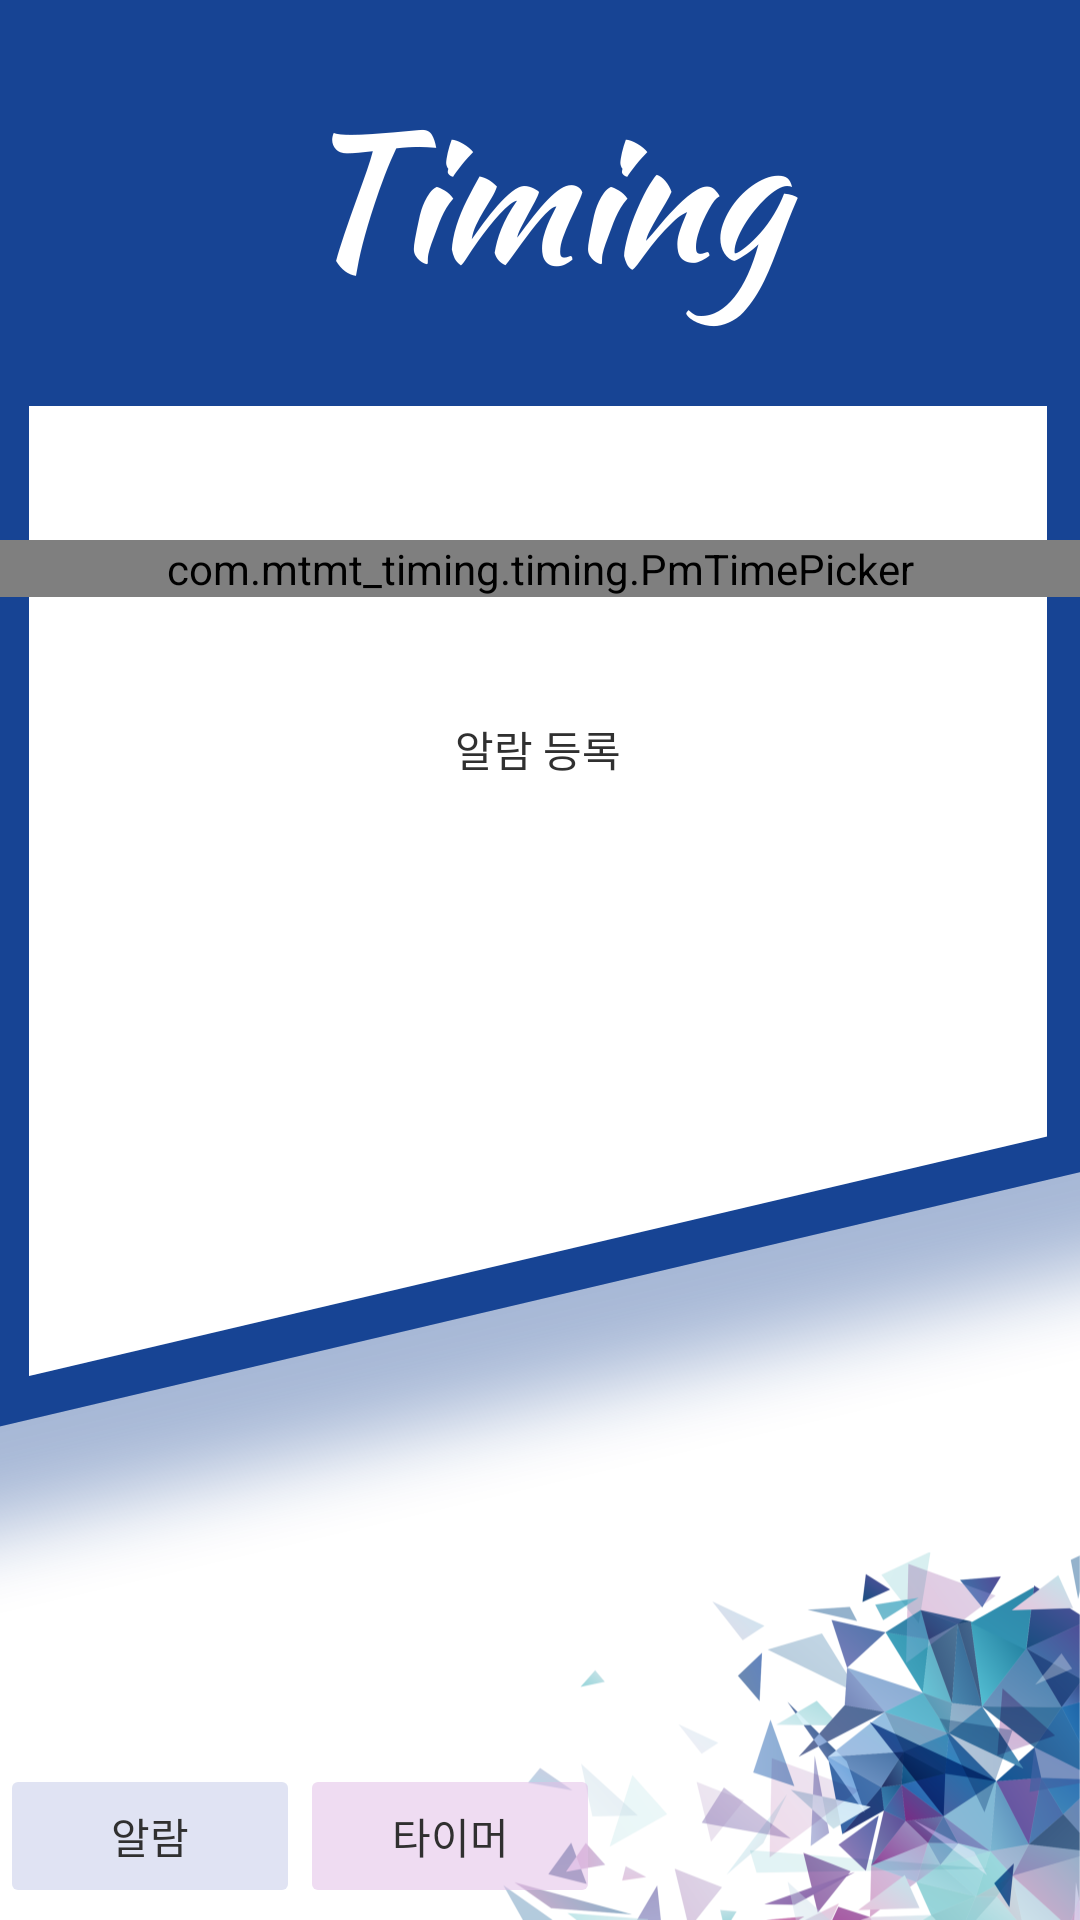

Write the Android layout XML for this screen, with the resource values it uses.
<!-- AndroidManifest.xml: application theme Theme.Test_a -->
<!-- res/layout/activity_main.xml -->
<androidx.constraintlayout.widget.ConstraintLayout xmlns:android="http://schemas.android.com/apk/res/android"
    xmlns:app="http://schemas.android.com/apk/res-auto"
    xmlns:tools="http://schemas.android.com/tools"
    android:layout_width="match_parent"
    android:layout_height="match_parent"
    android:background="@drawable/arlam_back"
    tools:context=".MainActivity">


    <com.mtmt_timing.timing.PmTimePicker
        android:id="@+id/tp_timepicker"
        android:layout_width="match_parent"
        android:layout_height="wrap_content"
        android:layout_marginTop="180dp"
        android:calendarViewShown="false"
        android:spinnersShown="true"
        android:theme="@android:style/Theme.Holo.Light"
        app:layout_constraintHorizontal_bias="0.0"
        app:layout_constraintLeft_toLeftOf="parent"
        app:layout_constraintRight_toRightOf="parent"
        app:layout_constraintTop_toTopOf="parent" />

    <Button
        android:id="@+id/button"
        android:layout_width="wrap_content"
        android:layout_height="wrap_content"
        android:backgroundTint="#FFFFFF"
        android:stateListAnimator="@null"
        android:text="알람 등록"
        android:textColor="#303030"
        app:layout_constraintBottom_toBottomOf="parent"
        app:layout_constraintEnd_toEndOf="parent"
        app:layout_constraintHorizontal_bias="0.498"
        app:layout_constraintStart_toStartOf="parent"
        app:layout_constraintTop_toBottomOf="@+id/tp_timepicker"
        app:layout_constraintVertical_bias="0.068" />

    <LinearLayout
        android:id="@+id/linearLayout"
        android:layout_width="200dp"
        android:layout_height="wrap_content"
        android:layout_marginBottom="4dp"
        android:gravity="center"
        android:orientation="horizontal"
        app:layout_constraintBottom_toBottomOf="parent"
        app:layout_constraintEnd_toEndOf="parent"
        app:layout_constraintHorizontal_bias="0.0"
        app:layout_constraintStart_toStartOf="parent">

        <Button
            android:id="@+id/btn_alarm"
            android:layout_width="wrap_content"
            android:layout_height="wrap_content"
            android:layout_weight="1"
            android:backgroundTint="#88C5CAE9"
            android:stateListAnimator="@null"
            android:text="알람"
            android:textColor="#303030" />

        <Button
            android:id="@+id/btn_timer"
            android:layout_width="wrap_content"
            android:layout_height="wrap_content"
            android:layout_weight="1"
            android:backgroundTint="#88E1BEE7"
            android:stateListAnimator="@null"
            android:text="타이머"
            android:textColor="#303030" />

    </LinearLayout>


</androidx.constraintlayout.widget.ConstraintLayout>
<!-- resources referenced by this layout -->
<resources>
  <!-- drawable arlam_back: png bitmap (drawable, 196002 bytes) -->
  <style name="Theme.Test_a" parent="Theme.MaterialComponents.DayNight.DarkActionBar">
          
          <item name="colorPrimary">@color/purple_500</item>
          <item name="colorPrimaryVariant">@color/purple_700</item>
          <item name="colorOnPrimary">@color/white</item>
          
          <item name="colorSecondary">@color/teal_200</item>
          <item name="colorSecondaryVariant">@color/teal_700</item>
          <item name="colorOnSecondary">@color/black</item>
          
          <item name="android:statusBarColor" tools:targetApi="l">?attr/colorPrimaryVariant</item>
          
      </style>
  <!-- not gathered from this repository: default colours our renderer supplied (Android Studio template values) -->
  <color name="purple_500">#FF6200EE</color>
  <color name="purple_700">#FF3700B3</color>
  <color name="teal_200">#FF03DAC5</color>
  <color name="teal_700">#FF018786</color>
  <color name="black">#FF000000</color>
  <color name="white">#FFFFFFFF</color>
</resources>
